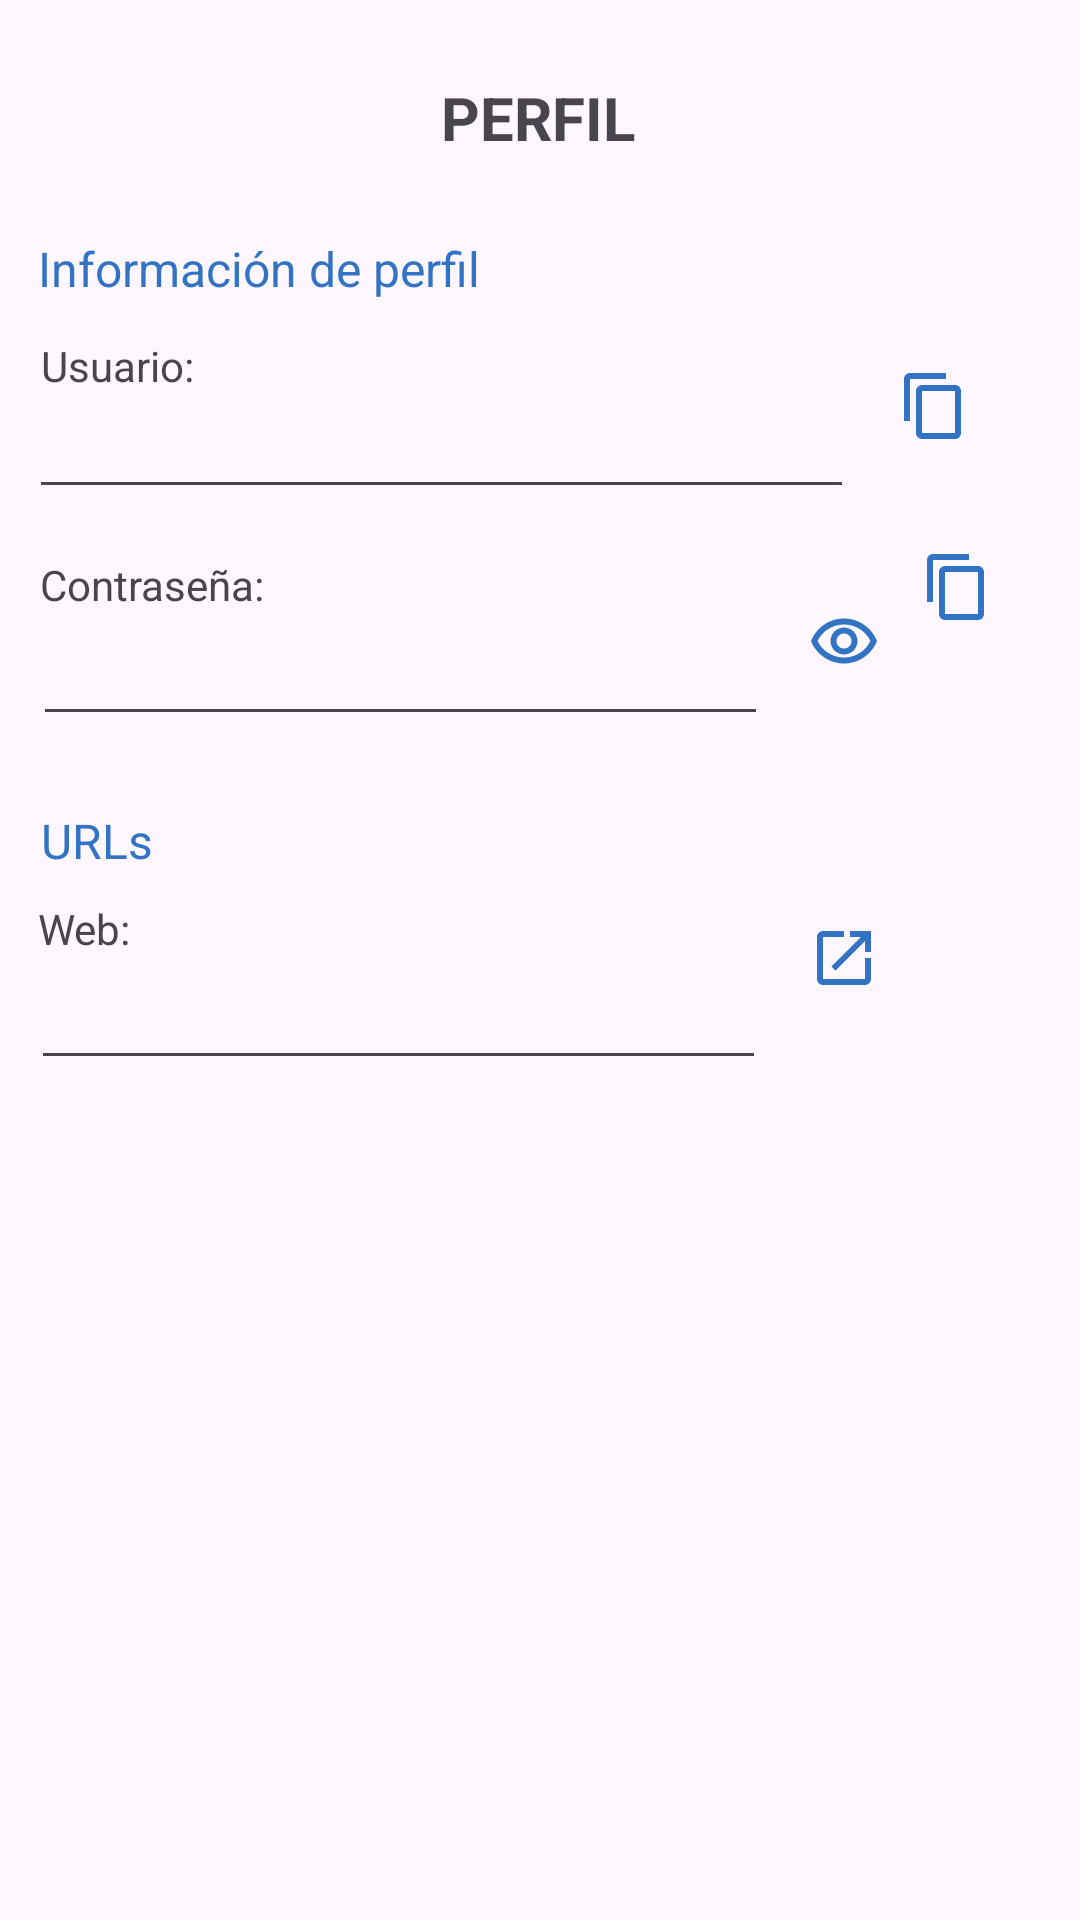

Layout XML and referenced resources for this Android screen:
<!-- AndroidManifest.xml: application theme Theme.Unified -->
<!-- res/layout/activity_perfil_data.xml -->
<?xml version="1.0" encoding="utf-8"?>
<androidx.constraintlayout.widget.ConstraintLayout xmlns:android="http://schemas.android.com/apk/res/android"
    xmlns:app="http://schemas.android.com/apk/res-auto"
    xmlns:tools="http://schemas.android.com/tools"
    android:layout_width="match_parent"
    android:layout_height="match_parent"
    tools:context=".PerfilDataActivity">

    <ImageView
        android:id="@+id/copiarPass"
        android:layout_width="wrap_content"
        android:layout_height="wrap_content"
        app:layout_constraintBottom_toBottomOf="parent"
        app:layout_constraintEnd_toEndOf="parent"
        app:layout_constraintHorizontal_bias="0.432"
        app:layout_constraintStart_toEndOf="@+id/accNickEdit"
        app:layout_constraintTop_toTopOf="parent"
        app:layout_constraintVertical_bias="0.298"
        app:srcCompat="@drawable/outline_content_copy_24" />

    <TextView
        android:id="@+id/textView21"
        android:layout_width="wrap_content"
        android:layout_height="wrap_content"
        android:text="PERFIL"
        android:textSize="20sp"
        android:textStyle="bold"
        app:layout_constraintBottom_toBottomOf="parent"
        app:layout_constraintEnd_toEndOf="parent"
        app:layout_constraintHorizontal_bias="0.498"
        app:layout_constraintStart_toStartOf="parent"
        app:layout_constraintTop_toTopOf="parent"
        app:layout_constraintVertical_bias="0.042" />

    <ImageView
        android:id="@+id/closeBtnPerfData"
        android:layout_width="wrap_content"
        android:layout_height="wrap_content"
        app:layout_constraintBottom_toBottomOf="parent"
        app:layout_constraintEnd_toStartOf="@+id/textView21"
        app:layout_constraintHorizontal_bias="0.108"
        app:layout_constraintStart_toStartOf="parent"
        app:layout_constraintTop_toTopOf="parent"
        app:layout_constraintVertical_bias="0.042"
        app:srcCompat="@drawable/baseline_clear_24" />

    <TextView
        android:id="@+id/textView22"
        android:layout_width="wrap_content"
        android:layout_height="wrap_content"
        android:text="Información de perfil"
        android:textColor="#3373c4"
        android:textSize="16sp"
        app:layout_constraintBottom_toBottomOf="parent"
        app:layout_constraintEnd_toEndOf="parent"
        app:layout_constraintHorizontal_bias="0.06"
        app:layout_constraintStart_toStartOf="parent"
        app:layout_constraintTop_toBottomOf="@+id/textView21"
        app:layout_constraintVertical_bias="0.046" />

    <TextView
        android:id="@+id/textView23"
        android:layout_width="wrap_content"
        android:layout_height="wrap_content"
        android:text="Usuario:"
        app:layout_constraintBottom_toBottomOf="parent"
        app:layout_constraintEnd_toEndOf="parent"
        app:layout_constraintHorizontal_bias="0.044"
        app:layout_constraintStart_toStartOf="parent"
        app:layout_constraintTop_toBottomOf="@+id/textView22"
        app:layout_constraintVertical_bias="0.023" />

    <EditText
        android:id="@+id/accNickEdit"
        android:layout_width="275dp"
        android:layout_height="41dp"
        android:ems="10"
        android:inputType="text"
        app:layout_constraintBottom_toBottomOf="parent"
        app:layout_constraintEnd_toEndOf="parent"
        app:layout_constraintHorizontal_bias="0.113"
        app:layout_constraintStart_toStartOf="parent"
        app:layout_constraintTop_toBottomOf="@+id/textView22"
        app:layout_constraintVertical_bias="0.057" />

    <TextView
        android:id="@+id/textView24"
        android:layout_width="wrap_content"
        android:layout_height="wrap_content"
        android:text="Contraseña:"
        app:layout_constraintBottom_toBottomOf="parent"
        app:layout_constraintEnd_toEndOf="parent"
        app:layout_constraintHorizontal_bias="0.047"
        app:layout_constraintStart_toStartOf="parent"
        app:layout_constraintTop_toBottomOf="@+id/accNickEdit"
        app:layout_constraintVertical_bias="0.035" />

    <EditText
        android:id="@+id/passNickEdit"
        android:layout_width="245dp"
        android:layout_height="41dp"
        android:ems="10"
        android:inputType="textPassword"
        app:layout_constraintBottom_toBottomOf="parent"
        app:layout_constraintEnd_toEndOf="parent"
        app:layout_constraintHorizontal_bias="0.096"
        app:layout_constraintStart_toStartOf="parent"
        app:layout_constraintTop_toBottomOf="@+id/textView24"
        app:layout_constraintVertical_bias="0.0" />

    <ImageView
        android:id="@+id/copiarUser"
        android:layout_width="wrap_content"
        android:layout_height="wrap_content"
        app:layout_constraintBottom_toBottomOf="parent"
        app:layout_constraintEnd_toEndOf="parent"
        app:layout_constraintHorizontal_bias="0.288"
        app:layout_constraintStart_toEndOf="@+id/accNickEdit"
        app:layout_constraintTop_toTopOf="parent"
        app:layout_constraintVertical_bias="0.2"
        app:srcCompat="@drawable/outline_content_copy_24" />

    <ImageView
        android:id="@+id/makeVisible"
        android:layout_width="wrap_content"
        android:layout_height="wrap_content"
        app:layout_constraintBottom_toBottomOf="parent"
        app:layout_constraintEnd_toEndOf="parent"
        app:layout_constraintHorizontal_bias="0.166"
        app:layout_constraintStart_toEndOf="@+id/passNickEdit"
        app:layout_constraintTop_toBottomOf="@+id/accNickEdit"
        app:layout_constraintVertical_bias="0.072"
        app:srcCompat="@drawable/outline_remove_red_eye_24" />

    <TextView
        android:id="@+id/textView25"
        android:layout_width="wrap_content"
        android:layout_height="wrap_content"
        android:text="URLs"
        android:textColor="#3373c4"
        android:textSize="16sp"
        app:layout_constraintBottom_toBottomOf="parent"
        app:layout_constraintEnd_toEndOf="parent"
        app:layout_constraintHorizontal_bias="0.042"
        app:layout_constraintStart_toStartOf="parent"
        app:layout_constraintTop_toBottomOf="@+id/passNickEdit"
        app:layout_constraintVertical_bias="0.064" />

    <TextView
        android:id="@+id/textView26"
        android:layout_width="wrap_content"
        android:layout_height="wrap_content"
        android:text="Web:"
        app:layout_constraintBottom_toBottomOf="parent"
        app:layout_constraintEnd_toEndOf="parent"
        app:layout_constraintHorizontal_bias="0.039"
        app:layout_constraintStart_toStartOf="parent"
        app:layout_constraintTop_toBottomOf="@+id/textView25"
        app:layout_constraintVertical_bias="0.027" />

    <EditText
        android:id="@+id/accUrlEdit"
        android:layout_width="245dp"
        android:layout_height="41dp"
        android:ems="10"
        android:inputType="text"
        app:layout_constraintBottom_toBottomOf="parent"
        app:layout_constraintEnd_toEndOf="parent"
        app:layout_constraintHorizontal_bias="0.09"
        app:layout_constraintStart_toStartOf="parent"
        app:layout_constraintTop_toBottomOf="@+id/textView26"
        app:layout_constraintVertical_bias="0.0" />

    <ImageView
        android:id="@+id/imageView9"
        android:layout_width="wrap_content"
        android:layout_height="wrap_content"
        app:layout_constraintBottom_toBottomOf="parent"
        app:layout_constraintEnd_toEndOf="parent"
        app:layout_constraintHorizontal_bias="0.173"
        app:layout_constraintStart_toEndOf="@+id/accUrlEdit"
        app:layout_constraintTop_toBottomOf="@+id/makeVisible"
        app:layout_constraintVertical_bias="0.209"
        app:srcCompat="@drawable/outline_open_in_new_24" />

</androidx.constraintlayout.widget.ConstraintLayout>
<!-- resources referenced by this layout -->
<resources>
  <!-- drawable outline_content_copy_24 (drawable) -->
  <vector android:height="24dp" android:tint="#3373c4"
      android:viewportHeight="24" android:viewportWidth="24"
      android:width="24dp" xmlns:android="http://schemas.android.com/apk/res/android">
      <path android:fillColor="@android:color/white" android:pathData="M16,1L4,1c-1.1,0 -2,0.9 -2,2v14h2L4,3h12L16,1zM19,5L8,5c-1.1,0 -2,0.9 -2,2v14c0,1.1 0.9,2 2,2h11c1.1,0 2,-0.9 2,-2L21,7c0,-1.1 -0.9,-2 -2,-2zM19,21L8,21L8,7h11v14z"/>
  </vector>
  <!-- drawable outline_open_in_new_24 (drawable) -->
  <vector android:autoMirrored="true" android:height="24dp"
      android:tint="#3373C4" android:viewportHeight="24"
      android:viewportWidth="24" android:width="24dp" xmlns:android="http://schemas.android.com/apk/res/android">
      <path android:fillColor="@android:color/white" android:pathData="M19,19H5V5h7V3H5c-1.11,0 -2,0.9 -2,2v14c0,1.1 0.89,2 2,2h14c1.1,0 2,-0.9 2,-2v-7h-2v7zM14,3v2h3.59l-9.83,9.83 1.41,1.41L19,6.41V10h2V3h-7z"/>
  </vector>
  <!-- drawable outline_remove_red_eye_24 (drawable) -->
  <vector android:height="24dp" android:tint="#3373C4"
      android:viewportHeight="24" android:viewportWidth="24"
      android:width="24dp" xmlns:android="http://schemas.android.com/apk/res/android">
      <path android:fillColor="@android:color/white" android:pathData="M12,6.5c3.79,0 7.17,2.13 8.82,5.5 -1.65,3.37 -5.02,5.5 -8.82,5.5S4.83,15.37 3.18,12C4.83,8.63 8.21,6.5 12,6.5m0,-2C7,4.5 2.73,7.61 1,12c1.73,4.39 6,7.5 11,7.5s9.27,-3.11 11,-7.5c-1.73,-4.39 -6,-7.5 -11,-7.5zM12,9.5c1.38,0 2.5,1.12 2.5,2.5s-1.12,2.5 -2.5,2.5 -2.5,-1.12 -2.5,-2.5 1.12,-2.5 2.5,-2.5m0,-2c-2.48,0 -4.5,2.02 -4.5,4.5s2.02,4.5 4.5,4.5 4.5,-2.02 4.5,-4.5 -2.02,-4.5 -4.5,-4.5z"/>
  </vector>
  <style name="Theme.Unified" parent="Base.Theme.Unified" />
  <style name="Base.Theme.Unified" parent="Theme.Material3.DayNight.NoActionBar">
          
          <item name="colorPrimary">@color/black</item>
  
  
  
          
      </style>
  <!-- not gathered from this repository: default colours our renderer supplied (Android Studio template values) -->
  <color name="black">#FF000000</color>
</resources>
